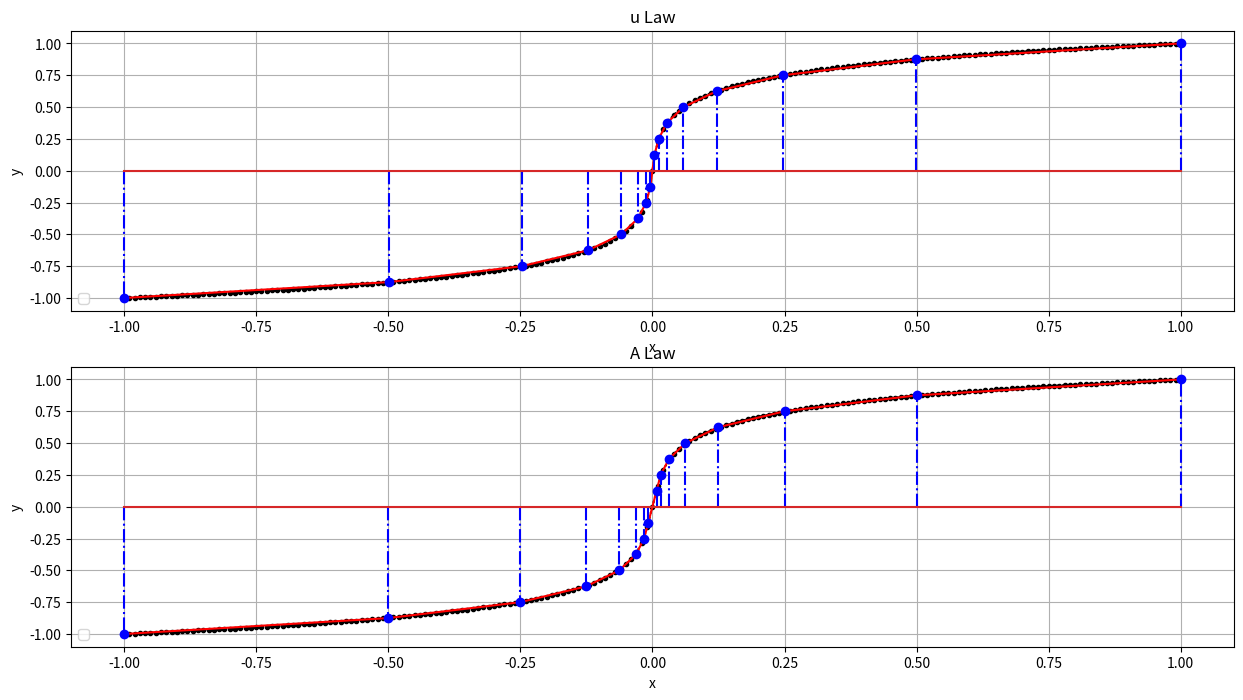

The script that saved this image:
import  numpy as np
import  matplotlib.pyplot as plt
dx =0.01
x= np.arange(-1,1+0.1*dx, dx)

u = 255
A = 87.6

yu = np.sign(x) * np.log(1 + u * abs(x)) / np.log(1 + u)
ya = np.zeros(len(x))
for i in range(len(x)):

    if abs(x[i]) < 1 / A:
        ya[i] = A * x[i] / (1 + np.log(A))
    else:
        ya[i] = np.sign(x[i]) * (1 + np.log(A * abs(x[i]))) / (1 + np.log(A))


fig = plt.figure(1, (15,8), dpi=98)
plt.subplot(211, title='u Law', xlabel='x',ylabel='y')
plt.plot(x, yu, 'k.:')
plt.grid("-*")

xx = [-1, -127 / 255, -63 / 255, -31 / 255, -15 / 255, -7 / 255, -3 / 255, -1 / 255, 1 / 255, 3 / 255, 7 / 255,
      15 / 255, 31 / 255, 63 / 255,127 / 255, 1]
yy = [-1, -7 / 8, -6 / 8, -5 / 8, -4 / 8, -3 / 8, -2 / 8, -1 / 8, 1 / 8, 2 / 8, 3 / 8, 4 / 8, 5 / 8, 6 / 8, 7 / 8, 1]
plt.plot(xx, yy, 'r')
plt.stem(xx, yy, 'b-.')
plt.legend((xx, yy),('u律压缩特性', '折线近似u律'), loc='lower left')

plt.subplot(212, title='A Law', xlabel='x',ylabel='y')
plt.plot(x, ya, 'k.:')
plt.grid('-.')

xx = [-1, -1 / 2, -1 / 4, -1 / 8, -1 / 16, -1 / 32, -1 / 64, -1 / 128, 1 / 128, 1 / 64, 1 / 32, 1 / 16, 1 / 8, 1 / 4,
      1 / 2, 1]
yy = [-1, -7 / 8, -6 / 8, -5 / 8, -4 / 8, -3 / 8, -2 / 8, -1 / 8, 1 / 8, 2 / 8, 3 / 8, 4 / 8, 5 / 8, 6 / 8, 7 / 8, 1]
plt.plot(xx, yy, 'r')
plt.stem(xx, yy, 'b-.')
plt.legend((xx, yy),('A律压缩特性', '折线近似A律'), loc='lower left')
plt.show()